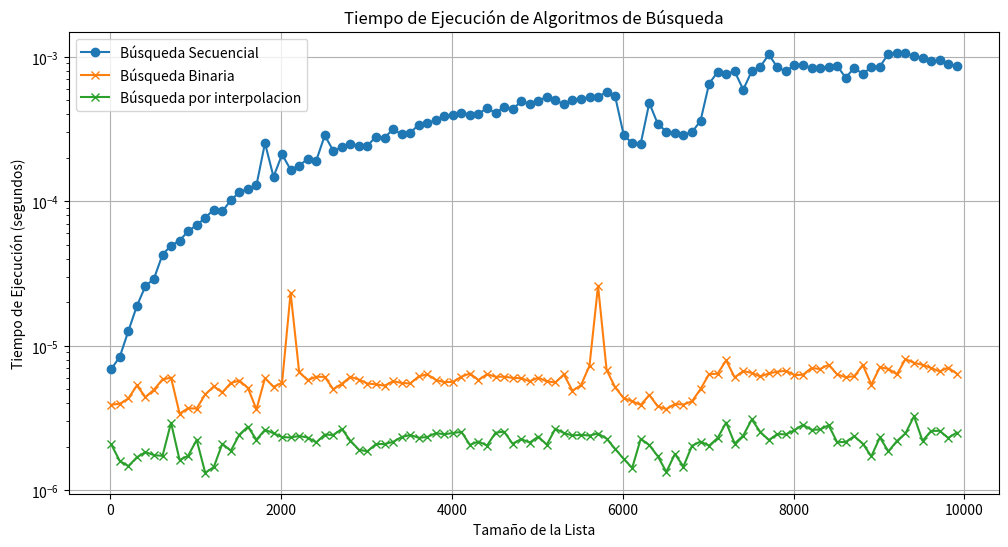

Python code for this plot:
import random
import time
import pandas as pd
import matplotlib.pyplot as plt
import logging
random.seed(0)  # Establece la semilla para la reproducibilidad


# Configuración del logging
logging.basicConfig(level=logging.INFO, format='%(asctime)s - %(levelname)s - %(message)s')

# Búsqueda Secuencial
def busqueda_secuencial(lista, objetivo):
    for i, elemento in enumerate(lista):
        if elemento == objetivo:
            return i
    return -1

# Búsqueda Binaria
def busqueda_binaria(lista, objetivo):
    izquierda, derecha = 0, len(lista) - 1
    while izquierda <= derecha:
        medio = (izquierda + derecha) // 2
        elemento_medio = lista[medio]
        if elemento_medio == objetivo:
            return medio
        elif objetivo < elemento_medio:
            derecha = medio - 1
        else:
            izquierda = medio + 1
    return -1

def interpolation_search(arr, target):
    low = 0
    high = len(arr) - 1
 
    while low <= high and target >= arr[low] and target <= arr[high]:
        # Calculate the position of the target element based on its value
        pos = low + ((target - arr[low]) * (high - low)) // (arr[high] - arr[low])
 
        # Check if the target element is at the calculated position
        if arr[pos] == target:
            return pos
 
        # If the target element is less than the element at the calculated position, search the left half of the list
        if arr[pos] > target:
            high = pos - 1
        else:
            # If the target element is greater than the element at the calculated position, search the right half of the list
            low = pos + 1
 
    return -1

# Medir tiempos de ejecución
resultados = {'tamaño': [], 'secuencial': [], 'binaria': [], 'interpolacion':[]}
tamanos = range(10, 10001, 100)

for tamano in tamanos:
    lista_numeros = sorted([random.randint(1, 10000) for _ in range(tamano)])  # Lista ordenada para búsqueda binaria
    objetivo = 0

    logging.info(f'Procesando lista de tamaño: {tamano}')

    # Medir tiempo de búsqueda secuencial
    logging.info('Comenzando búsqueda secuencial...')
    inicio = time.perf_counter()
    busqueda_secuencial(lista_numeros, objetivo)
    fin = time.perf_counter()
    resultados['secuencial'].append(fin - inicio)
    logging.info(f'Búsqueda secuencial completada en {fin - inicio} segundos.')

    # Medir tiempo de búsqueda binaria
    logging.info('Comenzando búsqueda binaria...')
    inicio = time.perf_counter()
    busqueda_binaria(lista_numeros, objetivo)
    fin = time.perf_counter()
    resultados['binaria'].append(fin - inicio)
    logging.info(f'Búsqueda binaria completada en {fin - inicio} segundos.')

    # Medir tiempo de búsqueda por interpolacion
    logging.info('Comenzando búsqueda por interpolacion...')
    inicio = time.perf_counter()
    interpolation_search(lista_numeros, objetivo)
    fin = time.perf_counter()
    resultados['interpolacion'].append(fin - inicio)
    logging.info(f'interpolation_search completada en {fin - inicio} segundos.')

    resultados['tamaño'].append(tamano)

# Crear un DataFrame para los resultados
df = pd.DataFrame(resultados)

# Graficar resultados
plt.figure(figsize=(12, 6))
plt.plot(df['tamaño'], df['secuencial'], label='Búsqueda Secuencial', marker='o')
plt.plot(df['tamaño'], df['binaria'], label='Búsqueda Binaria', marker='x')
plt.plot(df['tamaño'], df['interpolacion'], label='Búsqueda por interpolacion', marker='x')

plt.xlabel('Tamaño de la Lista')
plt.ylabel('Tiempo de Ejecución (segundos)')
plt.title('Tiempo de Ejecución de Algoritmos de Búsqueda')
plt.legend()
plt.grid(True)
plt.yscale("log")
plt.savefig('busquedas2.png')
